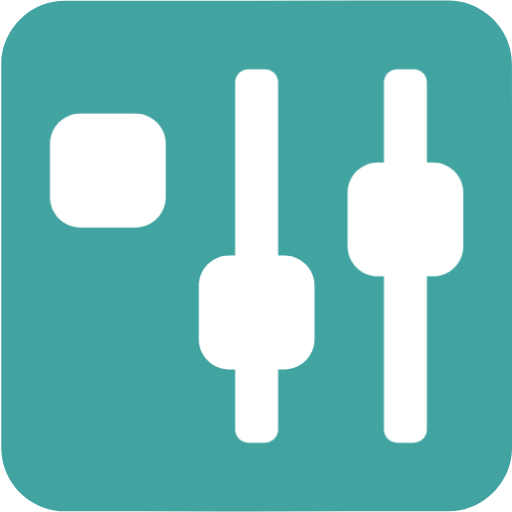
t = 0.00 s
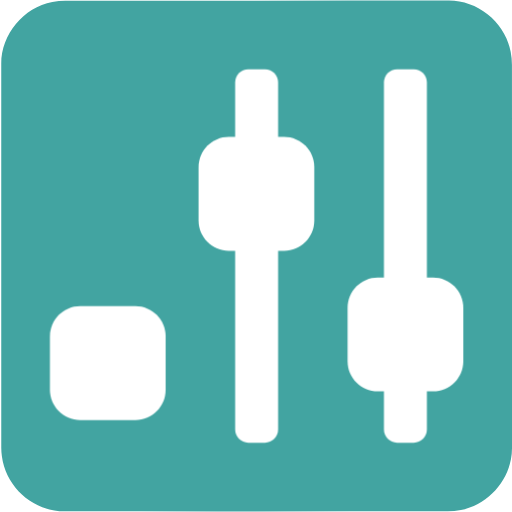
t = 0.50 s
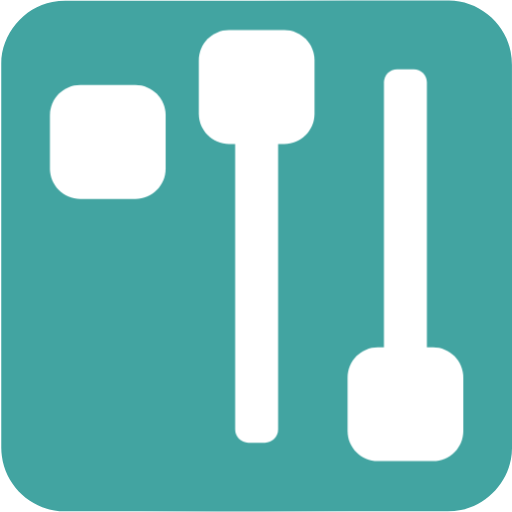
t = 1.00 s
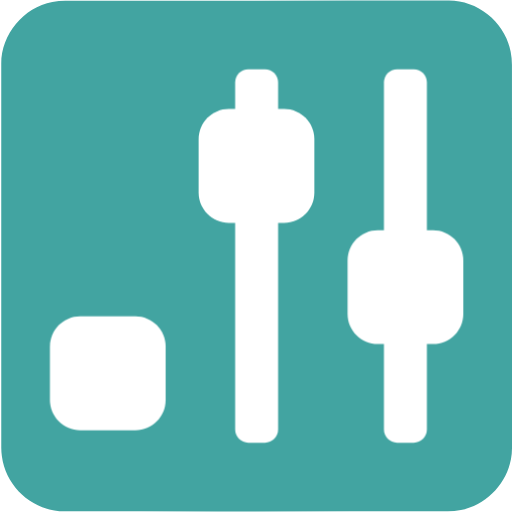
t = 1.53 s
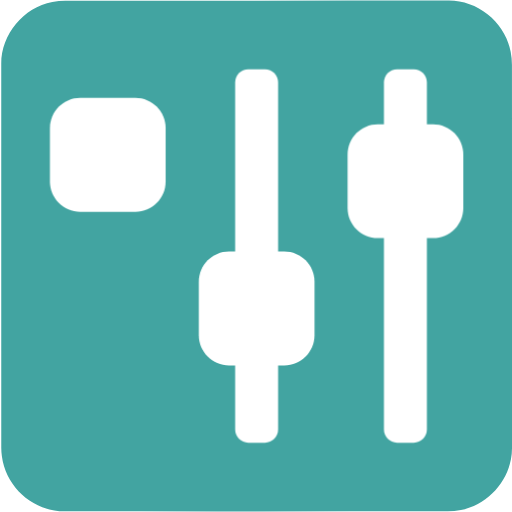
t = 2.00 s
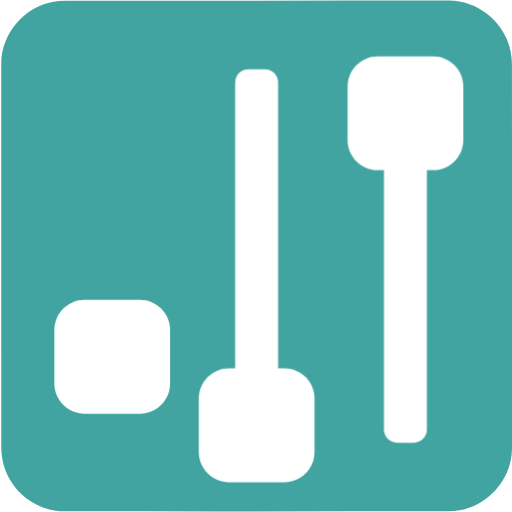
t = 2.50 s

The animated SVG that drew these frames (rendered in a browser with its animation timeline set to each time). Animation: 3 CSS @keyframes rules; one cycle of 3.00 s, repeats indefinitely.

<svg xmlns="http://www.w3.org/2000/svg" id="control" viewBox="0 0 769 769" width="500" height="500" shape-rendering="geometricPrecision" text-rendering="geometricPrecision" version="1.1">
  <style id="up_down">
    @keyframes button1_animation__to{0%,to{transform:translate(0,0)}3.333333%{transform:translate(-.01px,-32.621792px)}20%{transform:translate(-.01px,98.534615px)}36.666667%{transform:translate(-.01px,-38.05px)}53.333333%{transform:translate(-.01px,96.256316px)}70%{transform:translate(-.01px,-31.444042px)}86.666667%{transform:translate(2.060226px,95.25762px)}}@keyframes button2_animation__to{0%,to{transform:translate(0,0)}3.333333%{transform:translate(.001446px,43.151611px)}13.333333%{transform:translate(.001446px,-88.780827px)}23.333333%{transform:translate(-.232752px,43.977479px)}33.333333%{transform:translate(.001446px,-84.651486px)}43.333333%{transform:translate(-.232752px,43.923951px)}53.333333%{transform:translate(.001446px,-88.008155px)}63.333333%{transform:translate(.001446px,42.012079px)}73.333333%{transform:translate(.001446px,-88.529091px)}83.333333%{transform:translate(.001446px,42.354551px)}93.333333%{transform:translate(.001446px,-87.14624px)}}@keyframes button3_animation__to{0%,to{transform:translate(0,0)}30%{transform:translate(0,77.75px)}80%{transform:translate(0,-47.841157px)}}#button1_animation{animation:button1_animation__to 3000ms linear infinite normal forwards}#button2_animation{animation:button2_animation__to 3000ms linear infinite normal forwards}#button3_animation{animation:button3_animation__to 3000ms linear infinite normal forwards}
  </style>
  <g id="background" transform="matrix(4 0 0 4 -825.446 -2258.583)">
    <path id="square" d="M398.61 660.79v72.19c0 11.03-8.32 21.11-19.18 23.18-1.61.31-3.27.48-4.9.48-47.97.03-95.93.02-143.9.02-11.76 0-22.02-9.02-23.56-20.72a23.27 23.27 0 01-.23-3.12c-.01-48.09-.01-96.18-.01-144.26 0-11.03 8.32-21.12 19.18-23.18 1.61-.31 3.27-.48 4.9-.48 48.01-.02 96.02-.02 144.02-.02 11.03 0 21.13 8.33 23.18 19.18.3 1.61.48 3.27.48 4.9.03 23.94.02 47.89.02 71.83z" fill="#42A4A1" stroke="none" stroke-width="1"/>
  </g>
  <g id="control_top" transform="matrix(4 0 0 4 -825.429 -2258.566)">
    <g id="control_group">
      <path id="line1" d="M249.98 730.88h-6.29c-2.7 0-4.92-2.21-4.92-4.92V595.57c0-2.7 2.21-4.92 4.92-4.92h6.29c2.7 0 4.92 2.21 4.92 4.92v130.39a4.93 4.93 0 01-4.92 4.92z" fill="#FFF" fill-opacity="0" stroke="none" stroke-width="7" stroke-miterlimit="10"/>
      <g id="button1_animation">
        <path id="button1" d="M257.23 650.09h-20.77c-6.24 0-11.34-5.1-11.34-11.34v-20.1c0-6.24 5.1-11.34 11.34-11.34h20.77c6.24 0 11.34 5.1 11.34 11.34v20.1c0 6.24-5.11 11.34-11.34 11.34z" fill="#FFF" stroke="none" stroke-width="1"/>
      </g>
      <path id="line2" d="M305.86 730.88h-6.29c-2.7 0-4.92-2.21-4.92-4.92V595.57c0-2.7 2.21-4.92 4.92-4.92h6.29c2.7 0 4.92 2.21 4.92 4.92v130.39c-.01 2.71-2.22 4.92-4.92 4.92z" fill="#FFF" stroke="none" stroke-width="7" stroke-miterlimit="10"/>
      <g id="button2_animation">
        <path id="button2" d="M313.1 703.38h-20.77c-6.24 0-11.34-5.1-11.34-11.34v-20.1c0-6.24 5.1-11.34 11.34-11.34h20.77c6.24 0 11.34 5.1 11.34 11.34v20.1c0 6.24-5.1 11.34-11.34 11.34z" fill="#FFF" stroke="none" stroke-width="1"/>
      </g>
      <path id="line3" d="M361.73 730.88h-6.29c-2.7 0-4.92-2.21-4.92-4.92V595.57c0-2.7 2.21-4.92 4.92-4.92h6.29c2.7 0 4.92 2.21 4.92 4.92v130.39c0 2.71-2.22 4.92-4.92 4.92z" fill="#FFF" stroke="none" stroke-width="7" stroke-miterlimit="10"/>
      <g id="button3_animation">
        <path id="button3" d="M368.97 668.41H348.2c-6.24 0-11.34-5.1-11.34-11.34v-20.1c0-6.24 5.1-11.34 11.34-11.34h20.77c6.24 0 11.34 5.1 11.34 11.34v20.1c0 6.24-5.1 11.34-11.34 11.34z" fill="#FFF" stroke="none" stroke-width="1"/>
      </g>
    </g>
  </g>
</svg>
